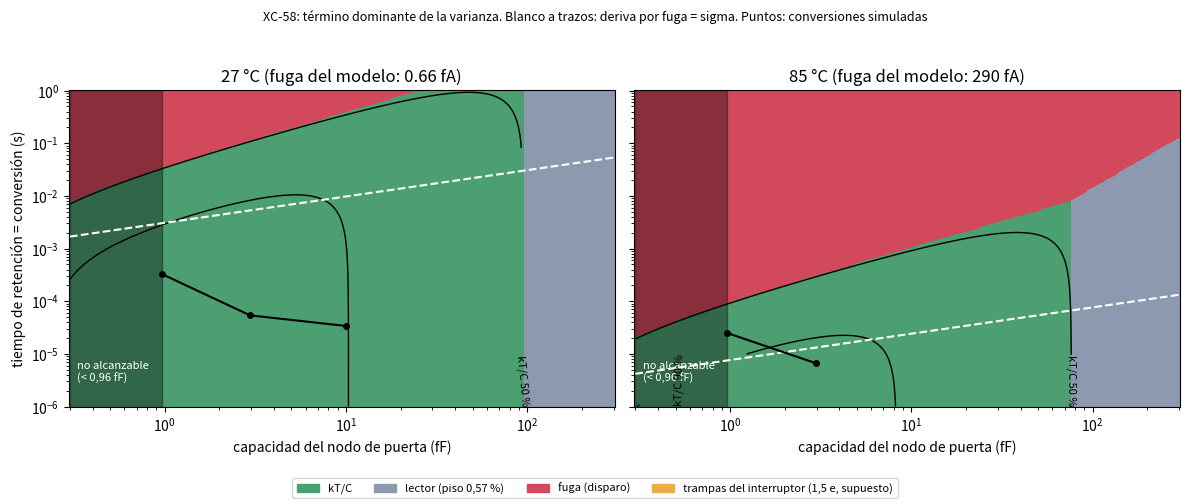

The matplotlib source for this figure:
#!/usr/bin/env python3
"""c58 regimes: presupuesto rehecho, mapa de regímenes, correlación, entropía y termómetro. Solo aritmética.
Cada entrada lleva su procedencia:
  C0, G, tiempos, sensibilidad a VDD, fuga        -> corridas ngspice de esta carpeta (c58_det2/3/4, c58_swdc)
  factor f = var/(kT/C)                            -> c58_mc.py / c58_mc2.py (Monte Carlo propio), cota inferior c58_trn.py (ngspice)
  piso del lector 0,57 %                           -> experiments/xc58_ktc_budget/budget.txt (corrida de XC-19 + supuesto de 0,9 V)
  ruido lento del lector, trampas del interruptor  -> SUPUESTOS barridos (no públicos): se dan como intervalo
"""
import numpy as np, math
k, q = 1.380649e-23, 1.602176634e-19
C0 = 0.963            # fF, nodo de puerta mínimo (pulso de 1 aC -> 1,038 mV; c58_det4.txt)
COV = 0.125           # fF, Cov efectivo que reproduce el pedestal de ngspice en el MC (c58_mc2.py)
G = {0.963: 2.732, 2.959: 2.728, 10.0: 2.73}     # %/mV respecto de la tensión congelada, 27 C (c58_det4.txt). CORREGIDO: la v1 no restaba los 3 us previos a soltar la precarga (c58_regimes_v1_*.txt)
TCONV = {0.963: 330e-6, 2.959: 54e-6, 10.0: 34e-6}  # s, polarización K=4 compensada (c58_det3_pass2.txt)
FLOOR = 0.57          # % por conversión (presupuesto previo; no resimulado con la puerta flotante)
ILEAK = {27: 0.66e-15, 85: 290e-15}   # A, unión + canal del interruptor abierto, modelo tt (c58_swdc_*.log, c58_det2 deriva 0,69 V/s)
SUP = 0.50            # %/mV de alimentación, una etapa (c58_det3_pass2.txt, 1,80 -> 1,81 V)
def f(C): return max(1 - 0.85 * COV / C, 0.5)       # ajuste a c58_mc.txt: 0,916 con Cov/C=0,103; 0,827 con 0,2; 0,66 con 0,4
def gain(C): return np.interp(np.log(C), np.log([0.963, 2.959, 10.0]), [2.732, 2.728, 2.73])
def tconv(C): return float(np.exp(np.interp(np.log(C), np.log([0.963, 2.959, 10.0]), np.log([330e-6, 54e-6, 34e-6]))))
out = []
P = out.append
P("== 1. Presupuesto rehecho (27 C = 300,15 K) ==")
P("C_puerta  sigma kT/C  f(MC)  sigma congelada  G      disp. tiempo  piso   parte kT/C   t_conv   vs presupuesto previo")
for C in (C0, 2.0, 2.959, 5.0, 10.0, 30.0, 100.0, 300.0):
    s0 = math.sqrt(k * 300.15 / (C * 1e-15)) * 1e3; s = s0 * math.sqrt(f(C)); st = s * gain(C); prev = s0 * 0.83 / 0.305
    P(f"{C:7.3f} fF  {s0:5.3f} mV  {f(C):.3f}   {s:5.3f} mV      {gain(C):.2f}   {st:5.2f} %       {FLOOR:.2f}   {100*st*st/(st*st+FLOOR**2):5.1f} %     {tconv(C)*1e6:5.0f} us   {prev:5.2f} %")
P("El presupuesto previo daba 5,54 % a 1 fF y 1,75 % a 10 fF: con el nodo mínimo real (0,96 fF) sale 5,35 %; a 10 fF, 1,75 %. La aritmética previa se sostiene.")
P("\n== 2. Términos deterministas (corrida) ==")
P("pedestal del interruptor nfet mínimo, flanco 50p/500p/5n: C0: -223/-154/-113 mV; +2 fF: -94/-59/-47 mV; +9 fF: -33/-23/-16 mV (c58_det2_pass1.txt)")
P("salto al soltar la precarga: +28,0 / +9,2 / +2,7 mV (0,96 / 2,96 / 10 fF); caída de la puerta durante la descarga (Miller): -132 / -34 / -10 mV")
P("\n== 3. Fuga del nodo aislado ==")
for T in (27, 85):
    for mult in (0.1, 1, 10):
        I = ILEAK[T] * mult; row = f"T={T} C  I_fuga={I*1e15:8.2f} fA (modelo x{mult:<4}):"
        for C, th in ((C0, 25e-6), (C0, 330e-6), (C0, 1e-3), (10.0, 34e-6), (10.0, 1e-3)):
            drift = I * th / (C * 1e-15) * 1e3; shot = math.sqrt(q * I * th) / (C * 1e-15) * 1e3
            sk = math.sqrt(k * (T + 273.15) / (C * 1e-15)) * 1e3
            row += f"  [{C:.2f} fF,{th*1e6:4.0f} us: deriva {drift:7.3f} mV, disparo {shot:6.3f} mV = {100*shot*shot/sk/sk:6.2f} % de kT/C]"
        P(row)
P("\n== 4. Fronteras ==")
Cx = [C for C in np.geomspace(0.963, 1000, 4000) if (math.sqrt(k*300.15/(C*1e-15))*1e3*math.sqrt(f(C))*gain(C)) < FLOOR][0]
P(f"kT/C = piso del lector (0,57 %) en C = {Cx:.0f} fF; kT/C = 3x piso en C = {[C for C in np.geomspace(0.963,1000,4000) if (math.sqrt(k*300.15/(C*1e-15))*1e3*math.sqrt(f(C))*gain(C)) < 3*FLOOR][0]:.1f} fF")
for T in (27, 85):
    for C in (C0, 10.0):
        th10 = 0.1 * k * (T + 273.15) * C * 1e-15 / (q * ILEAK[T]); thd = math.sqrt(k*(T+273.15)*C*1e-15) / ILEAK[T]
        P(f"T={T} C, C={C:5.2f} fF: el ruido de disparo de la fuga llega al 10 % de kT/C con retención de {th10*1e3:9.3f} ms; la deriva iguala a sigma en {thd*1e3:9.3f} ms (fuga del modelo; x0,1..x10 escala inverso)")
for se in (0.9, 1.5, 2.7):
    P(f"trampas del interruptor, sigma = {se} e (SUPUESTO, Dit 1e10..1e11/cm2/eV): {100*(se*q)**2/(k*300.15*C0*1e-15):5.2f} % de kT/C a {C0} fF; {100*(se*q)**2/(k*300.15*10e-15):5.2f} % a 10 fF (va como 1/C respecto de kT/C)")
P(f"granularidad: sqrt(kTC)/q = {math.sqrt(k*300.15*C0*1e-15)/q:.1f} e a {C0} fF; {math.sqrt(k*300.15*10e-15)/q:.1f} e a 10 fF; un electrón = {q/(C0*1e-15)*1e3:.3f} mV a {C0} fF")
P("\n== 5. Correlación entre muestras sucesivas (estimación) ==")
for C in (C0, 10.0, 100.0):
    T0 = 300.15; vk = k*T0/(C*1e-15)*1e6*f(C); vfl = (FLOOR/gain(C))**2
    row = f"C={C:6.2f} fF: var kT/C {vk:.4f} mV2, piso {vfl:.4f} mV2;"
    for nm, vb in (("polarizacion 17 uV (n·kT/2Cf, Cf=10 pF)", 0.017**2), ("polarizacion 37 uV (README XC-19 escalado a 10 pF)", 0.037**2)):
        row += f" rho1<= {vb/(vk+vfl):.1e} [{nm}];"
    for nm, vs in (("lector lento 0,0012 mV2/decada x6 decadas", 0.0012*6), ("lector lento 0,012 mV2/decada x6 decadas", 0.012*6)):
        row += f" rho1~ {vs/(vk+vfl+vs):.3f} [{nm}];"
    for sv in (0.1, 1.0):
        vv = (SUP*sv/gain(C))**2; row += f" alimentacion {sv} mV ef.: {100*vv/(vk+vfl+vv):.2f} % de la varianza;"
    P(row)
P("memoria del nodo: con el interruptor cerrado tau = C/g_on = 0,963 fF / 3,8e-4 S = 2,5 ps; cerrado 1 ns -> exp(-400): nula. Reparto de carga con Cf: C/Cf = 1e-4 (0,96 fF) .. 1e-2 (100 fF) de la muestra anterior")
P("\n== 6. Entropía mínima por muestra (gaussiana cuantizada por un contador; reloj supuesto 50 MHz [?]) ==")
for C in (C0, 2.959, 10.0, 30.0, 100.0):
    st = math.sqrt(k*300.15/(C*1e-15))*1e3*math.sqrt(f(C))*gain(C); tot = math.hypot(st, FLOOR)/100*tconv(C); tick = 20e-9
    pmax = math.erf(tick/(2*math.sqrt(2)*tot)); H = -math.log2(pmax)
    P(f"C={C:6.2f} fF: sigma_t = {tot*1e9:8.1f} ns = {tot/tick:6.1f} ticks -> H_min ideal {H:.2f} bit/muestra (SP 800-90B reduce el alfabeto a <=256: tope 8); a {1/tconv(C)/1e3:.1f} kmuestras/s")
P("NIST SP 800-90B (leído): 1 000 000 muestras crudas consecutivas + 1000 reinicios x 1000 muestras = 2e6 conversiones:")
for C in (C0, 10.0): P(f"   C={C} fF: {2e6*tconv(C):.0f} s de datos")
P("\n== 7. Termómetro ==")
G27, G85 = 2.728, 2.280       # %/mV a 2,96 fF (c58_det4.txt, restados los 3 us: 53,9624->53,4672 us y 6,69706->6,64566 us por 0,338 mV). A 0,963 fF sale 2,732 y 2,445, pero a 85 C la puerta deriva 8 mV durante la conversión
dlnG = math.log(G85 / G27) / 58.0
P(f"ganancia del lector: {G27} %/mV a 27 C, {G85} %/mV a 85 C -> dlnG/dT = {100*dlnG:.3f} %/K (1/T puro daría {-100/329:.3f} %/K)")
sens = 1 / 329.0 + 2 * dlnG
P(f"con los dos pares medidos: dlnG/dT = {100*math.log(2.445/2.732)/58:.3f} %/K (0,963 fF, contaminado por fuga) .. {100*dlnG:.3f} %/K (2,96 fF) -> sensibilidad de la varianza relativa del tiempo entre {100*(1/329+2*math.log(2.445/2.732)/58):+.2f} y {100*(1/329+2*dlnG):+.2f} %/K")
P(f"varianza de la TENSION: +{100/329:.2f} %/K. Varianza RELATIVA DEL TIEMPO (lo que se mide): {100*sens:+.2f} %/K  -> signo contrario al del plan")
for dT in (3.0, 1.0, 0.1):
    N = 2 / (sens * dT) ** 2
    P(f"  resolver {dT} K (1 sigma): N = {N:,.0f} conversiones = {N*tconv(C0):.1f} s a {C0} fF ({tconv(C0)*1e6:.0f} us) o {N*1.27*tconv(10.0):.1f} s a 10 fF (x1,27 por restar el piso)")
P("  control (no filtro): el tiempo medio de descarga cambia ~5 %/K (README XC-19) con 0,57 % de ruido: 0,1 K en una conversión, pero no es primario")
P("  error absoluto sin calibrar: C ±10 % (SUPUESTO: óxido ±5 %, solape ±20 %, unión ±15 %, hilo ±25 %, sumados sobre 0,96 fF) -> "
  f"±{10/abs(100*sens):.0f} K; f(C) ±3 % -> ±{3/abs(100*sens):.0f} K; G (n) ±2 % -> ±{4/abs(100*sens):.0f} K")
for mult in (0.1, 1, 10):
    I = ILEAK[85] * mult; th = 25e-6; shot2 = q * I * th / (C0 * 1e-15) ** 2 / 3; kt = k * 358.15 / (C0 * 1e-15) * f(C0)
    P(f"  a 85 C, fuga x{mult}: el disparo de la fuga durante la conversión (25 us, peso 1/3) añade {100*shot2/kt:.1f} % de varianza = lectura {100*shot2/kt/(100*sens):+.0f} K (la varianza extra se lee como temperatura más baja) (a 10 fF, diez veces menos)")
P("  cociente entre dos capacidades: var1/var2 = (C2/C1)(f1/f2)(G1/G2)^2: no contiene T. Mide C2/C1, no la temperatura.")
P("  lo que sí cancela la ganancia: un escalón de tensión conocido en la puerta (da G = 1/(n·kT/q) en el mismo canal).")
open("c58_regimes.txt", "w").write("\n".join(out) + "\n"); print("\n".join(out))
# mapa de regímenes
import matplotlib; matplotlib.use("Agg"); import matplotlib.pyplot as plt
from matplotlib.colors import ListedColormap
Cs = np.geomspace(0.3, 300, 300); ths = np.geomspace(1e-6, 1, 300); CC, TT = np.meshgrid(Cs, ths)
fig, ax = plt.subplots(1, 2, figsize=(12, 5), sharey=True)
names = ["kT/C", "lector (piso 0,57 %)", "fuga (disparo)", "trampas del interruptor (1,5 e, supuesto)"]
for a, T in zip(ax, (27, 85)):
    Tk = T + 273.15; ff = np.maximum(1 - 0.85 * COV / CC, 0.5)
    g = np.interp(np.log(np.clip(CC, 0.963, 10)), np.log([0.963, 2.959, 10.0]), [2.732, 2.728, 2.73]) * (1 + dlnG * (T - 27))
    v = np.stack([k * Tk / (CC * 1e-15) * ff, (FLOOR / g * 1e-3) ** 2 + 0 * CC, q * ILEAK[T] * TT / (CC * 1e-15) ** 2, (1.5 * q / (CC * 1e-15)) ** 2 + 0 * CC])
    dom = np.argmax(v, axis=0).astype(float); share = v[0] / v.sum(axis=0)
    a.pcolormesh(Cs, ths, dom, cmap=ListedColormap(["#4c9f70", "#8d99ae", "#d1495b", "#edae49"]), vmin=-0.5, vmax=3.5, shading="auto")
    cs = a.contour(Cs, ths, share, levels=[0.5, 0.9], colors="k", linewidths=1); a.clabel(cs, fmt={0.5: "kT/C 50 %", 0.9: "kT/C 90 %"}, fontsize=8)
    drift = ILEAK[T] * TT / (CC * 1e-15); a.contour(Cs, ths, drift / np.sqrt(k * Tk / (CC * 1e-15)), levels=[1], colors="w", linestyles="--")
    a.axvspan(0.3, 0.963, color="k", alpha=0.35); a.text(0.33, 3e-6, "no alcanzable\n(< 0,96 fF)", color="w", fontsize=8)
    a.plot([0.963, 2.959, 10.0], [330e-6, 54e-6, 34e-6] if T == 27 else [25e-6, 6.7e-6, np.nan], "ko-", ms=4)
    a.set_xscale("log"); a.set_yscale("log"); a.set_xlabel("capacidad del nodo de puerta (fF)"); a.set_title(f"{T} °C (fuga del modelo: {ILEAK[T]*1e15:g} fA)")
ax[0].set_ylabel("tiempo de retención = conversión (s)")
fig.legend(handles=[plt.Rectangle((0, 0), 1, 1, color=c) for c in ["#4c9f70", "#8d99ae", "#d1495b", "#edae49"]], labels=names, loc="lower center", ncol=4, fontsize=8)
fig.suptitle("XC-58: término dominante de la varianza. Blanco a trazos: deriva por fuga = sigma. Puntos: conversiones simuladas", fontsize=9)
fig.tight_layout(rect=(0, 0.06, 1, 0.95)); fig.savefig("c58_mapa.png", dpi=130)
